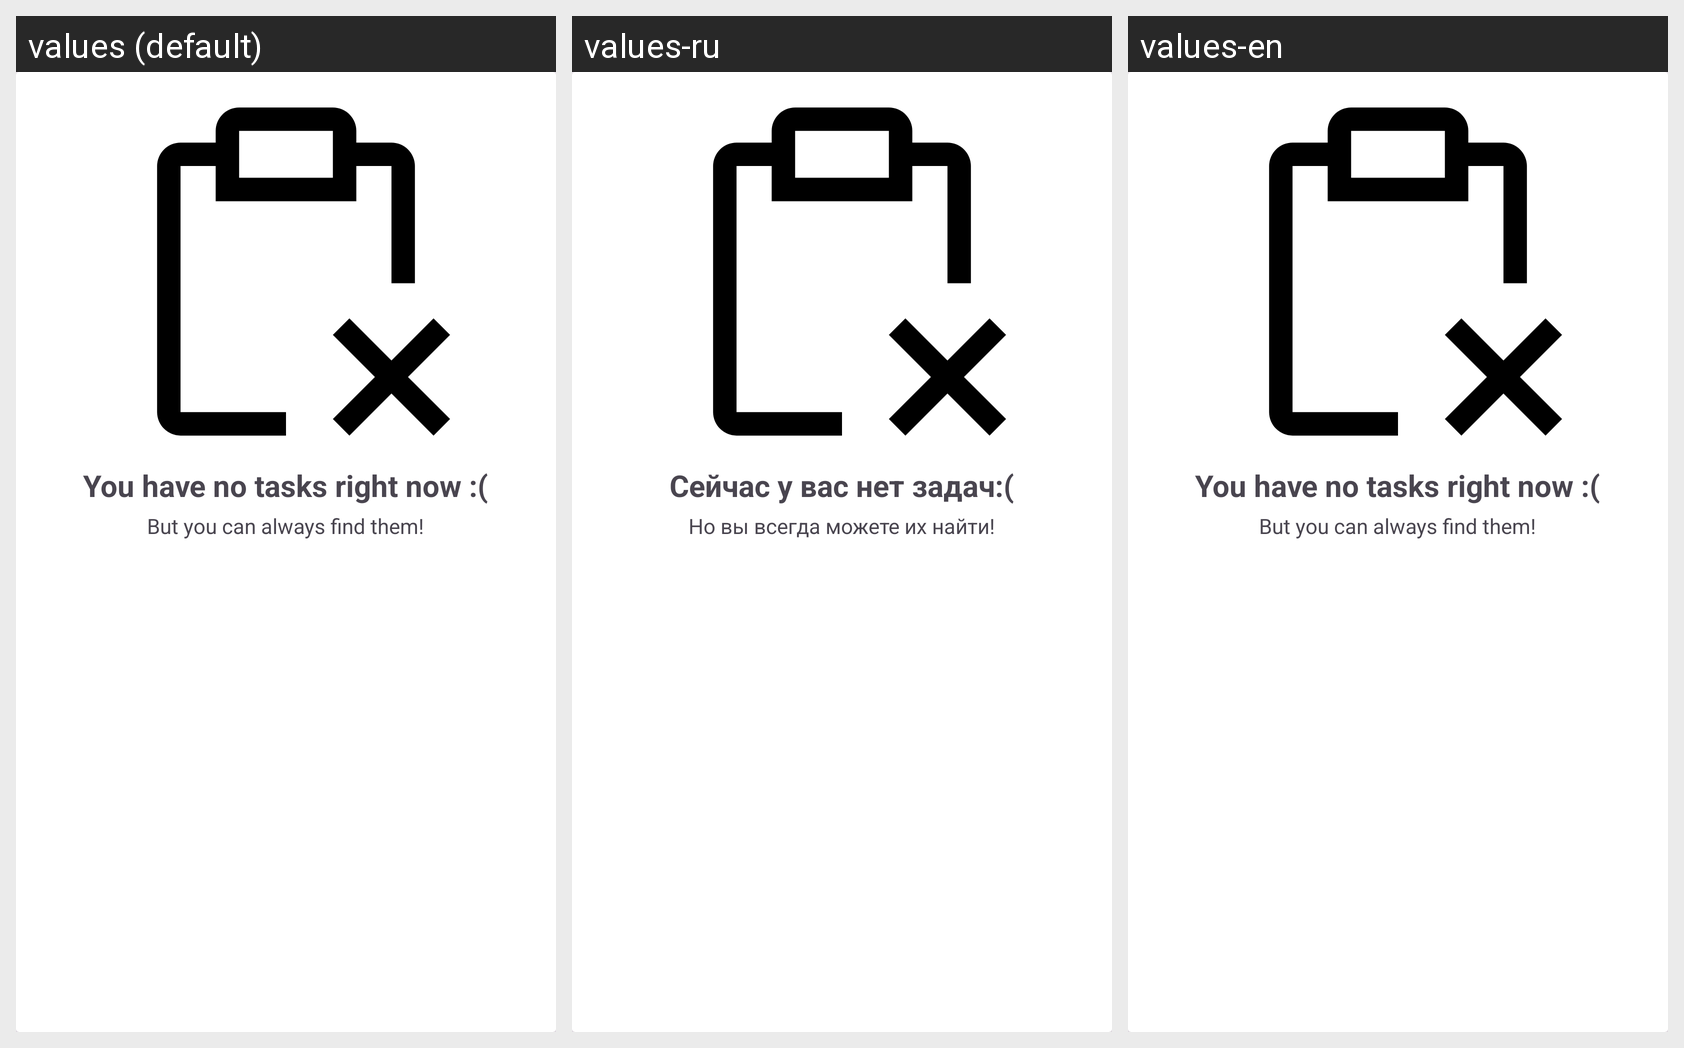

Here is an Android app screen in its default locale and in the app's own translations. Write out the translated-string differences for the strings that appear on this screen.
Android screen res/layout/no_tasks_layout.xml rendered under 3 locales, left to right: values (default), values-ru, values-en. Device: Nexus 5 (rendered at 1080×1920; each locale shown at half size, 540×960, under a caption strip naming it); theme Theme.MyToDoList.
Strings drawn on this screen, with the default value and each locale's value (text and hints the layout hard-codes, and strings that could not be matched under every locale, appear in the picture but are not listed):

no_tasks_header
  values: You have no tasks right now :(
  values-ru: Cейчас у вас нет задач:(
  values-en: You have no tasks right now :(

no_tasks_description
  values: But you can always find them!
  values-ru: Но вы всегда можете их найти!
  values-en: But you can always find them!
